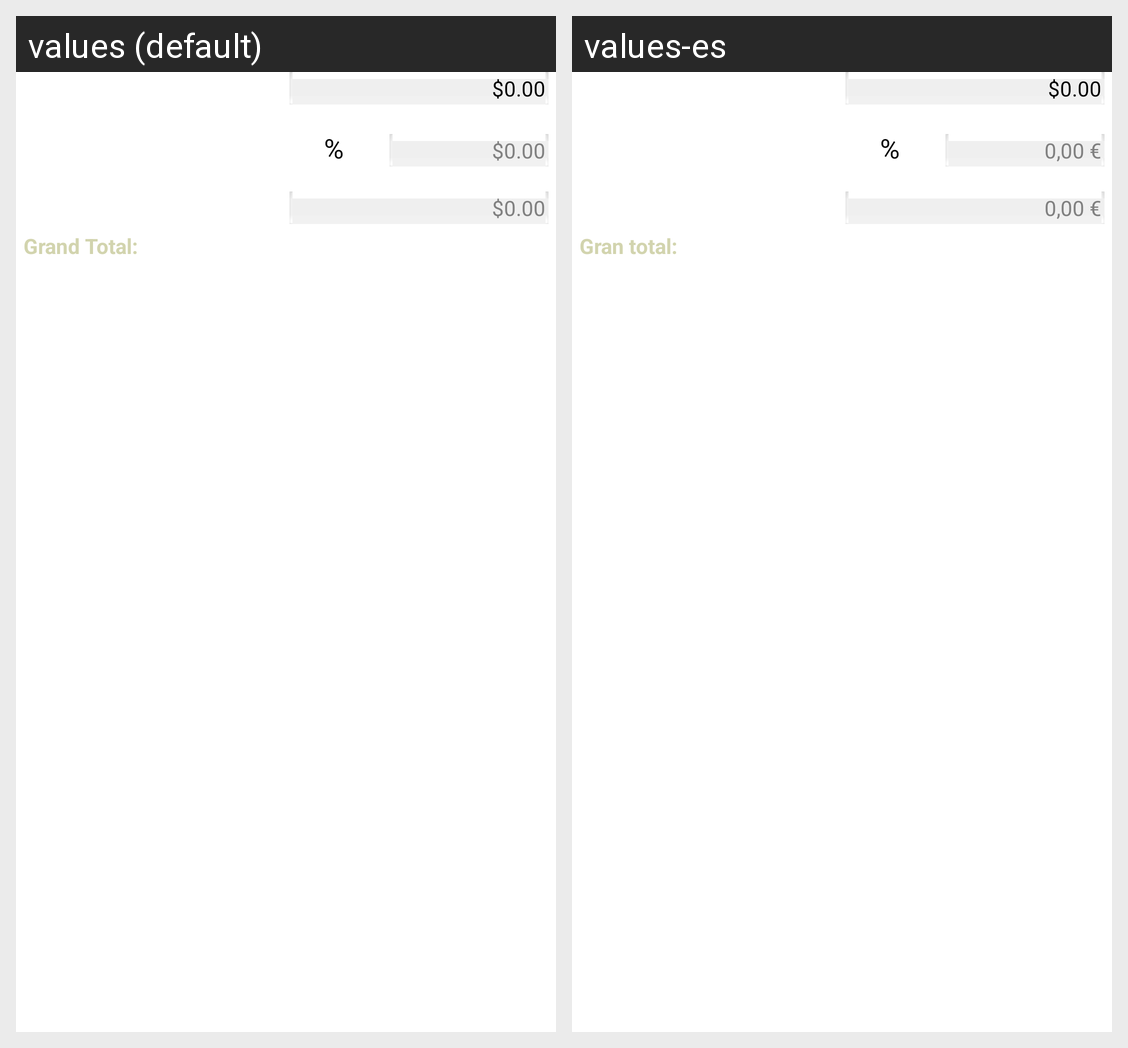

For this localized Android screen grid, give each drawn string resource with its value in every locale shown.
Android screen res/layout/order_total_details_layout.xml rendered under 2 locales, left to right: values (default), values-es. Device: Nexus 5 (rendered at 1080×1920; each locale shown at half size, 540×960, under a caption strip naming it); theme AppTheme.
Strings drawn on this screen, with the default value and each locale's value (text and hints the layout hard-codes, and strings that could not be matched under every locale, appear in the picture but are not listed):

add_main_hint2
  values: $0.00
  values-es: 0,00 €

button_grand_total
  values: Grand Total:
  values-es: Gran total:
